The GitHub repository ParthaPratimBanik/An-Automatic-Nucleus-Segmentation-and-CNN-Model-based-Classification-Method-of-White-Blood-Cell contains a labelled image folder "bccd_wbc_seg" with 4 categories: eosinophil, lymphocyte, monocyte, neutrophil. Examples follow, each with its label.

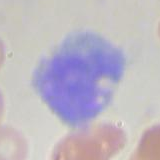
Label: monocyte

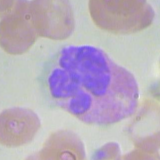
Label: eosinophil

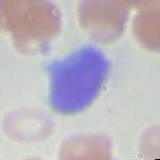
Label: lymphocyte

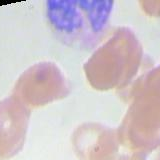
Label: neutrophil

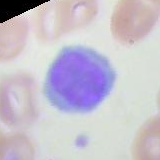
Label: lymphocyte

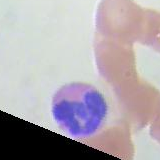
Label: eosinophil
